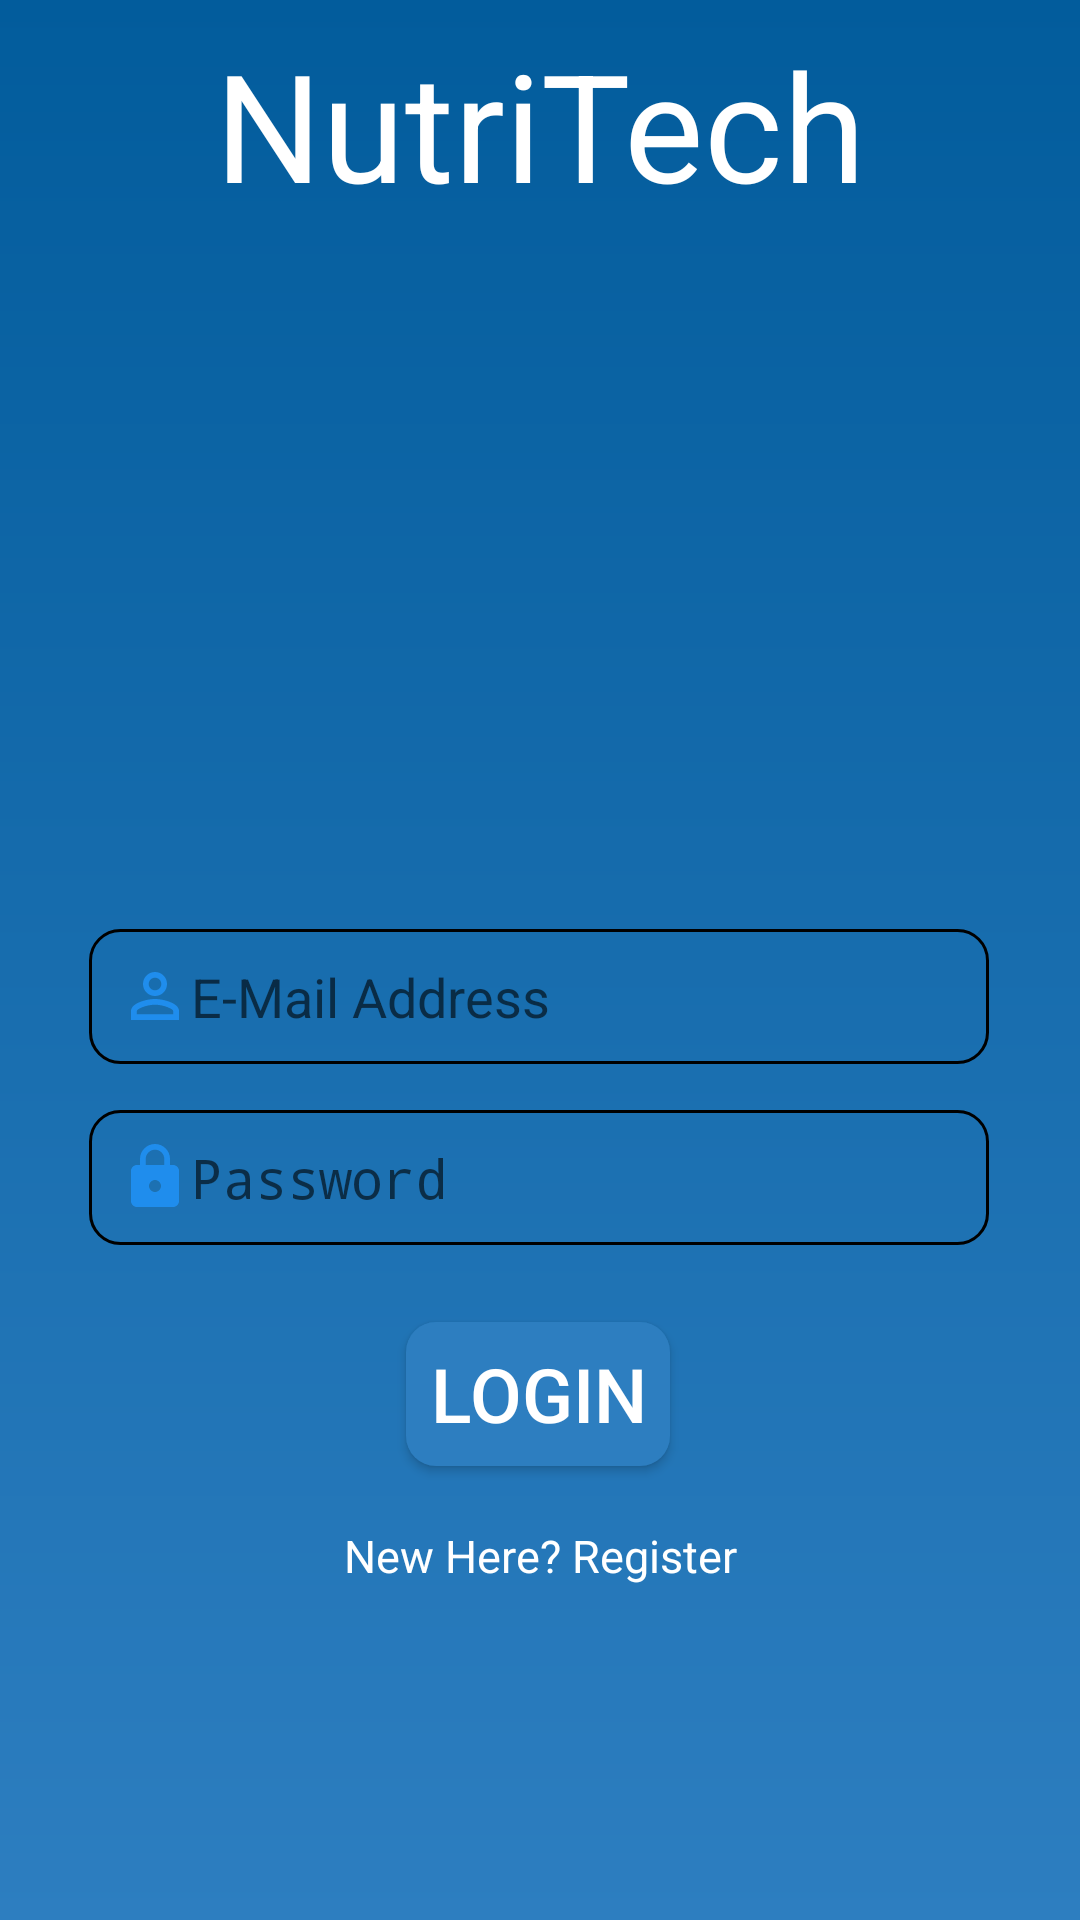

Produce the Android XML layout that renders to this screen, including the resource entries it uses.
<!-- AndroidManifest.xml: activity theme NoToolBar -->
<!-- res/layout/activity_login.xml -->
<?xml version="1.0" encoding="utf-8"?>
<androidx.constraintlayout.widget.ConstraintLayout xmlns:android="http://schemas.android.com/apk/res/android"
    xmlns:app="http://schemas.android.com/apk/res-auto"
    xmlns:tools="http://schemas.android.com/tools"
    android:layout_width="match_parent"
    android:layout_height="match_parent"
    android:background="@drawable/blue_gradient"
    tools:context=".LoginActivity">

    <LinearLayout
        android:layout_width="match_parent"
        android:layout_height="wrap_content"
        android:layout_marginTop="8dp"
        android:gravity="center_horizontal"
        android:orientation="vertical"
        app:layout_constraintTop_toTopOf="parent">

        

        <TextView
            android:id="@+id/login_title"
            android:layout_width="match_parent"
            android:layout_height="70dp"
            android:layout_marginStart="8dp"
            android:layout_marginLeft="8dp"
            android:layout_marginEnd="8dp"
            android:layout_marginRight="8dp"
            android:layout_marginBottom="480dp"
            android:gravity="center_horizontal"
            android:text="@string/app_name"
            android:textColor="@color/White"
            android:textSize="50sp"
            app:layout_constraintBottom_toBottomOf="parent"
            app:layout_constraintEnd_toEndOf="parent"
            app:layout_constraintHorizontal_bias="0.0"
            app:layout_constraintStart_toStartOf="parent" />

    </LinearLayout>


    <EditText
        android:id="@+id/email_login"
        android:layout_width="300dp"
        android:layout_height="45dp"
        android:layout_marginStart="8dp"
        android:layout_marginLeft="8dp"
        android:layout_marginTop="8dp"
        android:layout_marginEnd="8dp"
        android:layout_marginRight="8dp"
        android:layout_marginBottom="8dp"
        android:background="@drawable/rounded_edittext"
        android:drawableLeft="@drawable/ic_person"
        android:hint="E-Mail Address"
        android:inputType="textEmailAddress"
        android:paddingLeft="10dp"
        android:textAllCaps="false"
        android:textColor="@color/White"
        app:layout_constraintBottom_toBottomOf="parent"
        app:layout_constraintEnd_toEndOf="parent"
        app:layout_constraintHorizontal_bias="0.494"
        app:layout_constraintStart_toStartOf="parent"
        app:layout_constraintTop_toTopOf="parent"
        app:layout_constraintVertical_bias="0.521" />

    <EditText
        android:id="@+id/password_login"
        android:layout_width="300dp"
        android:layout_height="45dp"
        android:layout_marginStart="8dp"
        android:layout_marginLeft="8dp"
        android:layout_marginTop="8dp"
        android:layout_marginEnd="8dp"
        android:layout_marginRight="8dp"
        android:layout_marginBottom="8dp"
        android:background="@drawable/rounded_edittext"
        android:drawableLeft="@drawable/ic_lock"
        android:hint="Password"
        android:inputType="textPassword"
        android:paddingLeft="10dp"
        android:textColor="@color/White"
        app:layout_constraintBottom_toBottomOf="parent"
        app:layout_constraintEnd_toEndOf="parent"
        app:layout_constraintHorizontal_bias="0.494"
        app:layout_constraintStart_toStartOf="parent"
        app:layout_constraintTop_toTopOf="parent"
        app:layout_constraintVertical_bias="0.625" />

    <Button
        android:id="@+id/button_post"
        android:layout_width="wrap_content"
        android:layout_height="wrap_content"
        android:layout_marginStart="8dp"
        android:layout_marginLeft="8dp"
        android:layout_marginTop="8dp"
        android:layout_marginEnd="8dp"
        android:layout_marginRight="8dp"
        android:layout_marginBottom="8dp"
        android:text="Login"
        android:textColor="@color/White"
        android:textAllCaps="true"
        android:textSize="25sp"
        android:background="@drawable/rounded_button"
        app:layout_constraintBottom_toBottomOf="parent"
        app:layout_constraintEnd_toEndOf="parent"
        app:layout_constraintHorizontal_bias="0.498"
        app:layout_constraintStart_toStartOf="parent"
        app:layout_constraintTop_toBottomOf="@+id/password_login"
        app:layout_constraintVertical_bias="0.109" />

    <TextView
        android:id="@+id/register_button"
        android:layout_width="wrap_content"
        android:layout_height="wrap_content"
        android:layout_marginStart="8dp"
        android:layout_marginLeft="8dp"
        android:layout_marginTop="8dp"
        android:layout_marginEnd="8dp"
        android:layout_marginRight="8dp"
        android:layout_marginBottom="8dp"
        android:text="New Here? Register"
        android:textColor="#FFF"
        android:textSize="15sp"
        app:layout_constraintBottom_toBottomOf="parent"
        app:layout_constraintEnd_toEndOf="parent"
        app:layout_constraintStart_toStartOf="parent"
        app:layout_constraintTop_toBottomOf="@+id/button_post"
        app:layout_constraintVertical_bias="0.1" />

</androidx.constraintlayout.widget.ConstraintLayout>
<!-- resources referenced by this layout -->
<resources>
  <color name="White">#FFF</color>
  <!-- drawable blue_gradient (drawable) -->
  <?xml version="1.0" encoding="utf-8"?>
  <shape xmlns:android="http://schemas.android.com/apk/res/android"
      android:shape="rectangle">
  
      <gradient android:startColor="@color/Blue"
          android:endColor="@color/DarkBlue"
          android:angle="90"/>
  
  </shape>
  <!-- drawable ic_lock (drawable) -->
  <vector android:height="24dp" android:tint="#1F8DED"
      android:viewportHeight="24.0" android:viewportWidth="24.0"
      android:width="24dp" xmlns:android="http://schemas.android.com/apk/res/android">
      <path android:fillColor="#FF000000" android:pathData="M18,8h-1L17,6c0,-2.76 -2.24,-5 -5,-5S7,3.24 7,6v2L6,8c-1.1,0 -2,0.9 -2,2v10c0,1.1 0.9,2 2,2h12c1.1,0 2,-0.9 2,-2L20,10c0,-1.1 -0.9,-2 -2,-2zM12,17c-1.1,0 -2,-0.9 -2,-2s0.9,-2 2,-2 2,0.9 2,2 -0.9,2 -2,2zM15.1,8L8.9,8L8.9,6c0,-1.71 1.39,-3.1 3.1,-3.1 1.71,0 3.1,1.39 3.1,3.1v2z"/>
  </vector>
  <!-- drawable ic_person (drawable) -->
  <vector android:height="24dp" android:tint="#1F8DED"
      android:viewportHeight="24.0" android:viewportWidth="24.0"
      android:width="24dp" xmlns:android="http://schemas.android.com/apk/res/android">
      <path android:fillColor="#FF000000" android:pathData="M12,5.9c1.16,0 2.1,0.94 2.1,2.1s-0.94,2.1 -2.1,2.1S9.9,9.16 9.9,8s0.94,-2.1 2.1,-2.1m0,9c2.97,0 6.1,1.46 6.1,2.1v1.1L5.9,18.1L5.9,17c0,-0.64 3.13,-2.1 6.1,-2.1M12,4C9.79,4 8,5.79 8,8s1.79,4 4,4 4,-1.79 4,-4 -1.79,-4 -4,-4zM12,13c-2.67,0 -8,1.34 -8,4v3h16v-3c0,-2.66 -5.33,-4 -8,-4z"/>
  </vector>
  <!-- drawable logo: png bitmap (drawable, 25923 bytes) -->
  <!-- drawable rounded_button (drawable-hdpi) -->
  <?xml version="1.0" encoding="utf-8"?>
  <shape xmlns:android="http://schemas.android.com/apk/res/android"
      android:padding="2dp" android:shape="rectangle">
  
      <corners android:radius="10dp"/>
      <solid android:color="@color/Blue"/>
      <stroke android:color="@color/Blue" />
  
  </shape>
  <!-- drawable rounded_edittext (drawable-hdpi) -->
  <?xml version="1.0" encoding="utf-8"?>
  <shape xmlns:android="http://schemas.android.com/apk/res/android"
      android:padding="2dp" android:shape="rectangle">
  
      <stroke android:color="@color/skyblue" android:width="1dp"/>
      <corners android:radius="10dp"/>
  
  </shape>
  <string name="app_name">NutriTech</string>
  <style name="NoToolBar" parent="Theme.AppCompat.Light.NoActionBar" />
  <color name="Blue">#2D7EC0</color>
  <color name="DarkBlue">#025C9C</color>
</resources>
